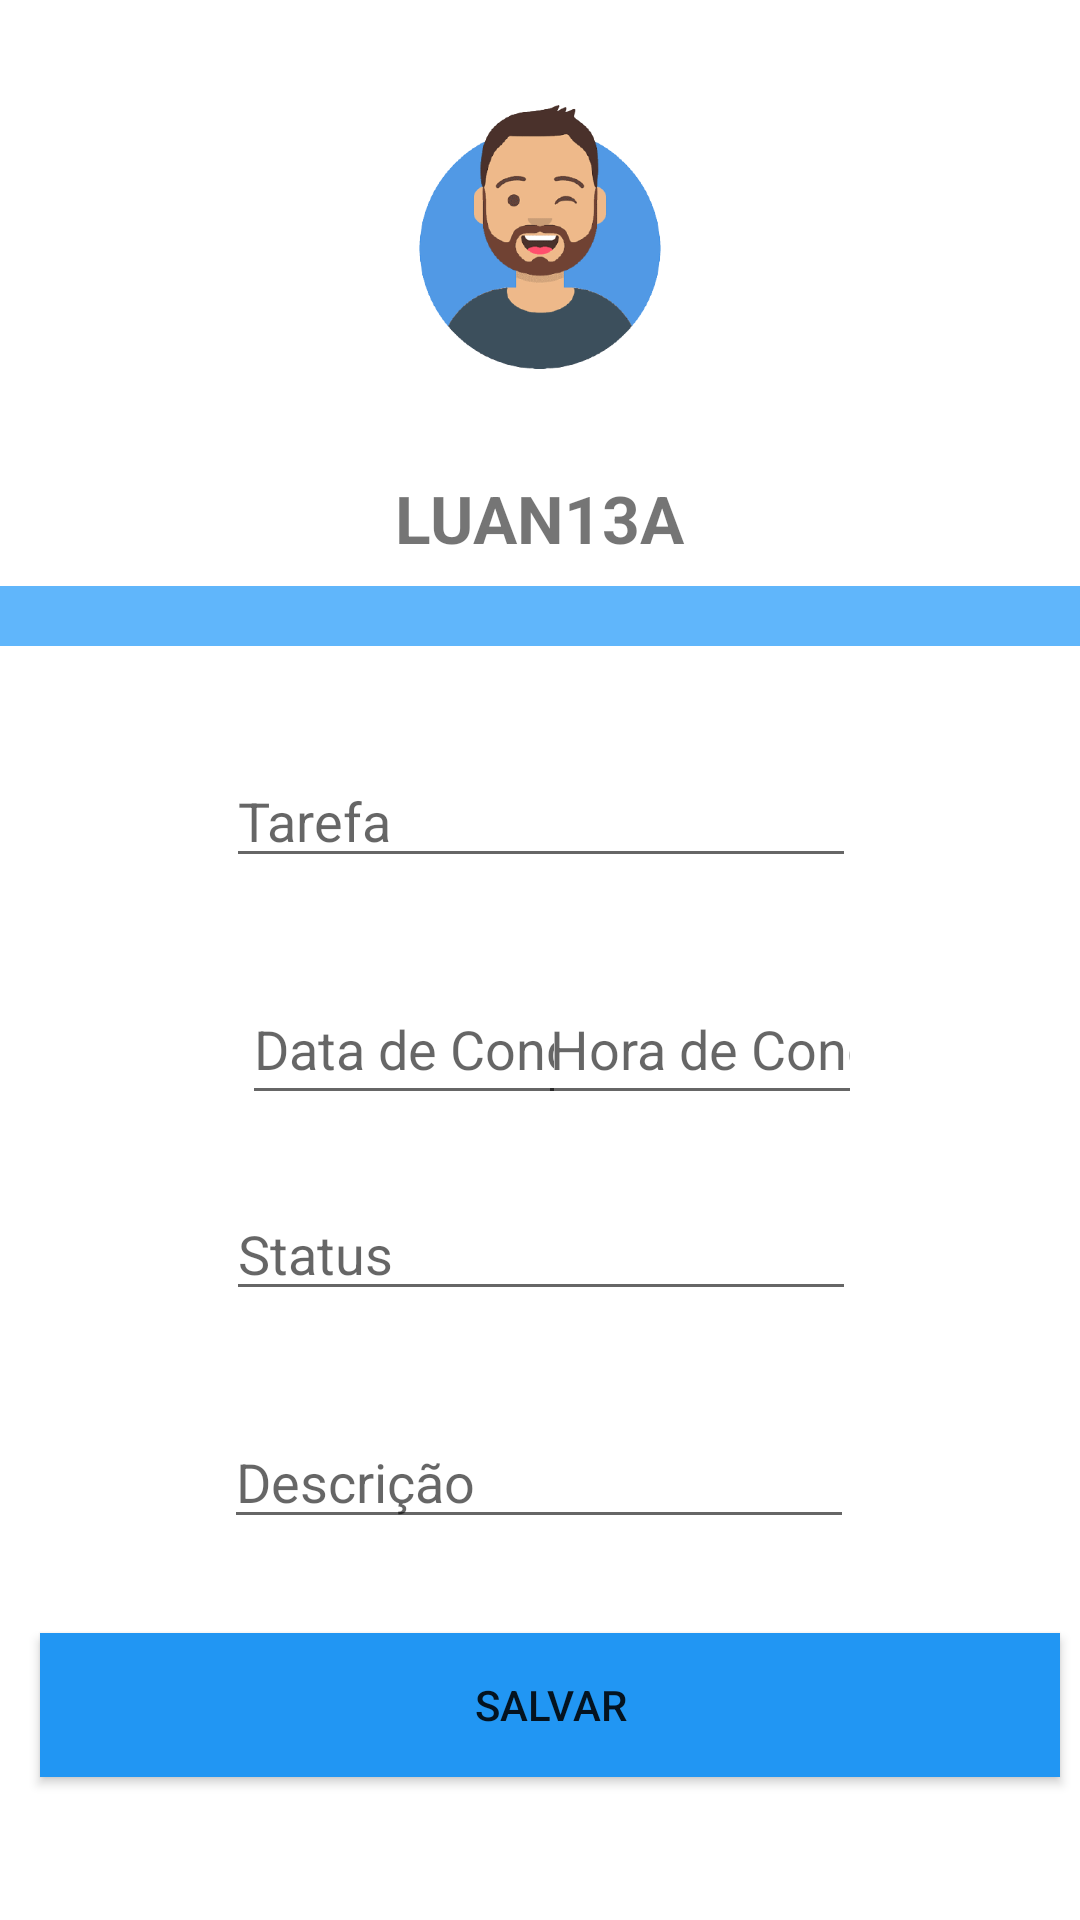

Here is an Android app screen rendered from its layout file. Give the layout XML and the strings, colors and styles it references.
<!-- AndroidManifest.xml: application theme Theme.interacao -->
<!-- res/layout/fragment_form.xml -->
<?xml version="1.0" encoding="utf-8"?>
<androidx.constraintlayout.widget.ConstraintLayout xmlns:android="http://schemas.android.com/apk/res/android"
    xmlns:app="http://schemas.android.com/apk/res-auto"
    xmlns:tools="http://schemas.android.com/tools"
    android:layout_width="match_parent"
    android:layout_height="match_parent"
    tools:context=".FormFragment">

    <EditText
        android:id="@+id/editHora"
        android:layout_width="108dp"
        android:layout_height="47dp"
        android:layout_marginTop="32dp"
        android:layout_marginBottom="32dp"
        android:ems="10"
        android:focusable="false"
        android:hint="Hora de Conclusão"
        android:inputType="textPersonName"
        app:layout_constraintBottom_toTopOf="@+id/editStatus"
        app:layout_constraintEnd_toEndOf="parent"
        app:layout_constraintHorizontal_bias="0.712"
        app:layout_constraintStart_toStartOf="parent"
        app:layout_constraintTop_toBottomOf="@+id/editDono"
        app:layout_constraintVertical_bias="0.0" />

    <EditText
        android:id="@+id/editDesc"
        android:layout_width="wrap_content"
        android:layout_height="wrap_content"
        android:layout_marginTop="76dp"
        android:ems="10"
        android:hint="Descrição"
        android:inputType="textPersonName"
        app:layout_constraintEnd_toEndOf="parent"
        app:layout_constraintHorizontal_bias="0.497"
        app:layout_constraintStart_toStartOf="parent"
        app:layout_constraintTop_toTopOf="@+id/editStatus" />

    <EditText
        android:id="@+id/editDono"
        android:layout_width="wrap_content"
        android:layout_height="wrap_content"
        android:layout_marginTop="64dp"
        android:ems="10"
        android:hint="Tarefa"
        android:inputType="textPersonName"
        app:layout_constraintEnd_toEndOf="parent"
        app:layout_constraintHorizontal_bias="0.502"
        app:layout_constraintStart_toStartOf="parent"
        app:layout_constraintTop_toBottomOf="@+id/Nome" />

    <EditText
        android:id="@+id/editData"
        android:layout_width="108dp"
        android:layout_height="47dp"
        android:layout_marginStart="98dp"
        android:layout_marginTop="32dp"
        android:layout_marginEnd="8dp"
        android:ems="10"
        android:focusable="false"
        android:hint="Data de Conclusão"
        android:inputType="textPersonName"
        android:textColor="@color/black"
        app:layout_constraintEnd_toStartOf="@+id/editHora"
        app:layout_constraintStart_toStartOf="parent"
        app:layout_constraintTop_toBottomOf="@+id/editDono" />

    <EditText
        android:id="@+id/editStatus"
        android:layout_width="wrap_content"
        android:layout_height="wrap_content"
        android:layout_marginTop="24dp"
        android:ems="10"
        android:hint="Status"
        android:inputType="textPersonName"
        app:layout_constraintEnd_toEndOf="parent"
        app:layout_constraintHorizontal_bias="0.502"
        app:layout_constraintStart_toStartOf="parent"
        app:layout_constraintTop_toBottomOf="@+id/editData" />

    <Button
        android:id="@+id/buttonAdd"
        android:layout_width="340dp"
        android:layout_height="wrap_content"
        android:layout_marginStart="32dp"
        android:layout_marginTop="90dp"
        android:layout_marginEnd="32dp"
        android:background="#2196F3"
        android:text="Salvar"
        app:layout_constraintBottom_toBottomOf="parent"
        app:layout_constraintEnd_toEndOf="parent"
        app:layout_constraintHorizontal_bias="0.428"
        app:layout_constraintStart_toStartOf="parent"
        app:layout_constraintTop_toBottomOf="@+id/editStatus"
        app:layout_constraintVertical_bias="0.266" />

    <ImageView
        android:id="@+id/imageView3"
        android:layout_width="154dp"
        android:layout_height="158dp"
        android:src="@drawable/perfilimagem"
        app:layout_constraintBottom_toTopOf="@+id/Nome"
        app:layout_constraintEnd_toEndOf="parent"
        app:layout_constraintStart_toStartOf="parent"
        app:layout_constraintTop_toTopOf="parent" />

    <TextView
        android:id="@+id/Nome"
        android:layout_width="wrap_content"
        android:layout_height="wrap_content"
        android:layout_marginBottom="5dp"
        android:text="LUAN13A"
        android:textSize="22sp"
        android:textStyle="bold"
        app:layout_constraintBottom_toTopOf="@+id/textView"
        app:layout_constraintEnd_toEndOf="parent"
        app:layout_constraintStart_toStartOf="parent"
        app:layout_constraintTop_toBottomOf="@+id/imageView3" />

    <TextView
        android:id="@+id/textView"
        android:layout_width="409dp"
        android:layout_height="20dp"
        android:layout_marginTop="8dp"
        android:background="#60B6FB"
        app:layout_constraintEnd_toEndOf="parent"
        app:layout_constraintStart_toStartOf="parent"
        app:layout_constraintTop_toBottomOf="@+id/Nome" />

</androidx.constraintlayout.widget.ConstraintLayout>
<!-- resources referenced by this layout -->
<resources>
  <!-- drawable perfilimagem: png bitmap (drawable, 41469 bytes) -->
  <style name="Theme.interacao" parent="Theme.MaterialComponents.DayNight.DarkActionBar">
          
          <item name="colorPrimary">@color/purple_500</item>
          <item name="colorPrimaryVariant">@color/purple_700</item>
          <item name="colorOnPrimary">@color/white</item>
          
          <item name="colorSecondary">@color/teal_200</item>
          <item name="colorSecondaryVariant">@color/teal_700</item>
          <item name="colorOnSecondary">@color/black</item>
          
          <item name="android:statusBarColor" tools:targetApi="l">?attr/colorPrimaryVariant</item>
          
      </style>
  <!-- not gathered from this repository: default colours our renderer supplied (Android Studio template values) -->
  <color name="purple_500">#FF6200EE</color>
  <color name="purple_700">#FF3700B3</color>
  <color name="teal_200">#FF03DAC5</color>
  <color name="teal_700">#FF018786</color>
  <color name="black">#FF000000</color>
  <color name="white">#FFFFFFFF</color>
</resources>
